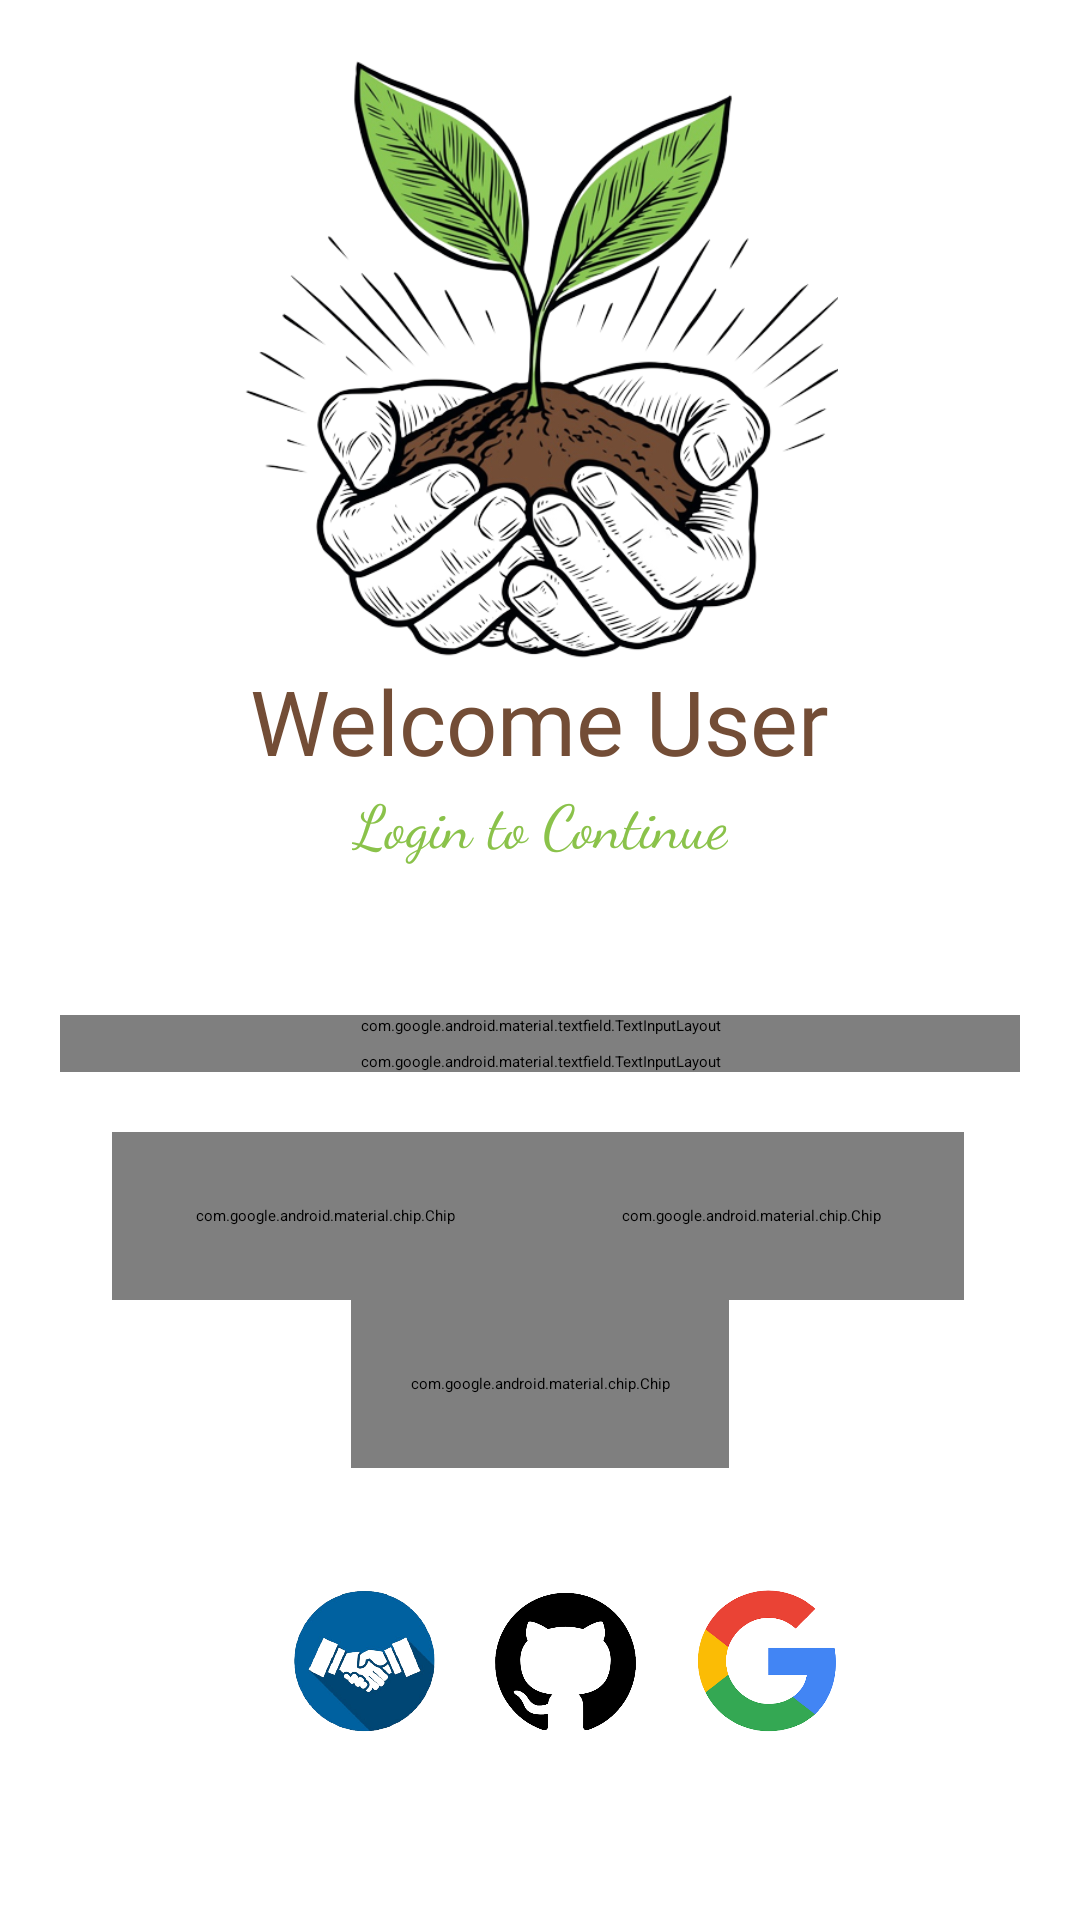

Android layout source for this screen:
<!-- AndroidManifest.xml: application theme Theme.MiniProject -->
<!-- res/layout/activity_login.xml -->
<?xml version="1.0" encoding="utf-8"?>
<LinearLayout xmlns:android="http://schemas.android.com/apk/res/android"
    xmlns:app="http://schemas.android.com/apk/res-auto"
    xmlns:tools="http://schemas.android.com/tools"
    android:layout_width="match_parent"
    android:layout_height="match_parent"
    android:background="@color/white"
    android:orientation="vertical"
    android:padding="20dp"
    tools:context=".login">

    <ImageView
        android:id="@+id/login_logo"
        android:layout_width="200dp"
        android:layout_height="200dp"
        android:layout_gravity="center"
        android:contentDescription="TODO"
        android:src="@drawable/login_logo" />


    <TextView

        android:layout_width="wrap_content"
        android:layout_height="wrap_content"
        android:layout_gravity="center"
        android:fontFamily="@font/aclonica"
        android:text="Welcome User"
        android:textColor="#734D36"
        android:textSize="30sp" />

    <TextView
        android:layout_width="wrap_content"
        android:layout_height="wrap_content"
        android:layout_gravity="center"
        android:fontFamily="cursive"
        android:text="Login to Continue"
        android:textColor="@color/green"
        android:textSize="20sp" />

    <LinearLayout
        android:id="@+id/password_input_field2"
        android:layout_width="match_parent"
        android:layout_height="wrap_content"
        android:layout_marginTop="50dp"
        android:layout_marginBottom="0dp"
        android:orientation="vertical"
        tools:ignore="ExtraText">


        //Username Design------->

        <com.google.android.material.textfield.TextInputLayout
            android:id="@+id/username_text_field_design"
            style="@style/Widget.MaterialComponents.TextInputLayout.OutlinedBox"
            android:layout_width="match_parent"
            android:layout_height="wrap_content"
            android:hint="Username"
            android:paddingBottom="5dp">

            <com.google.android.material.textfield.TextInputEditText
                android:id="@id/username_text_field_design"
                android:layout_width="match_parent"
                android:layout_height="wrap_content"
                android:inputType="text"
                android:minHeight="48dp" />

        </com.google.android.material.textfield.TextInputLayout>


        //Password Design-------->

        <com.google.android.material.textfield.TextInputLayout
            android:id="@+id/password_input_field"
            android:layout_width="match_parent"
            android:layout_height="match_parent"
            android:hint="Password"
            app:passwordToggleEnabled="true"
            app:passwordToggleTint="@color/green">

            <com.google.android.material.textfield.TextInputEditText
                style="@style/Widget.MaterialComponents.TextInputLayout.OutlinedBox"
                android:layout_width="match_parent"
                android:layout_height="wrap_content"
                android:inputType="textPassword" />
        </com.google.android.material.textfield.TextInputLayout>


        <LinearLayout
            android:layout_width="285dp"
            android:layout_height="wrap_content"
            android:layout_gravity="center"
            android:layout_marginStart="20dp"
            android:layout_marginEnd="20dp"
            android:dividerPadding="5dp"
            android:orientation="horizontal"
            android:paddingTop="20dp">


            <com.google.android.material.chip.Chip
                android:id="@+id/forgotpasswordbutton"
                android:layout_width="142dp"
                android:layout_height="56dp"
                android:elevation="5dp"
                android:text="Forgot Password"
                android:textAlignment="center"
                app:chipBackgroundColor="@color/white" />

            <com.google.android.material.chip.Chip
                android:id="@+id/loginbutton"
                android:layout_width="142dp"
                android:layout_height="56dp"
                android:elevation="5dp"
                android:onClick="loginbuttonclick"
                android:text="Login"
                android:textAlignment="center"
                app:chipBackgroundColor="@color/green" />

        </LinearLayout>

        <com.google.android.material.chip.Chip
            android:id="@+id/signupbutton"
            android:layout_width="126dp"
            android:layout_height="56dp"
            android:layout_gravity="center"
            android:elevation="5dp"
            android:text="Signup"
            android:textAlignment="center"
            app:chipBackgroundColor="@color/white"/>

    </LinearLayout>

    <LinearLayout
        android:layout_width="374dp"
        android:layout_height="99dp"
        android:layout_gravity="center"
        android:layout_marginStart="20dp"
        android:layout_marginEnd="20dp"
        android:dividerPadding="5dp"
        android:orientation="horizontal"
        android:paddingLeft="95dp"
        android:paddingTop="20dp">

        <ImageView
            android:layout_width="67dp"
            android:layout_height="67dp"
            android:layout_gravity="center"
            android:contentDescription="minilogo3"
            android:paddingLeft="10dp"
            android:paddingTop="10dp"
            android:paddingRight="10dp"
            android:src="@drawable/minilogo3" />

        <ImageView
            android:layout_width="67dp"
            android:layout_height="67dp"
            android:layout_gravity="center"
            android:contentDescription="minilogo3"
            android:paddingLeft="10dp"
            android:paddingTop="10dp"
            android:paddingRight="10dp"
            android:src="@drawable/minilogo2" />

        <ImageView
            android:layout_width="67dp"
            android:layout_height="67dp"
            android:layout_gravity="center"
            android:contentDescription="minilogo3"
            android:paddingLeft="10dp"
            android:paddingTop="10dp"
            android:paddingRight="10dp"
            android:src="@drawable/minilogo1" />
    </LinearLayout>

</LinearLayout>
<!-- resources referenced by this layout -->
<resources>
  <color name="green">#8AC24A</color>
  <color name="white">#FFFFFFFF</color>
  <!-- drawable login_logo: png bitmap (drawable-v24, 261159 bytes) -->
  <!-- drawable minilogo1: png bitmap (drawable-v24, 51939 bytes) -->
  <!-- drawable minilogo2: png bitmap (drawable-v24, 31960 bytes) -->
  <!-- drawable minilogo3: png bitmap (drawable-v24, 136610 bytes) -->
</resources>
